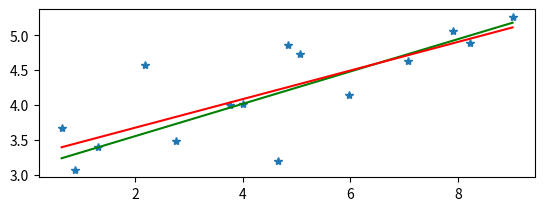

Write the Python code that produced this figure. (Note: this script raises an exception after producing the figure.)
import numpy as np
import matplotlib.pyplot as plt
import scipy.optimize as opt

x = np.sort(np.random.uniform(0, 10, 15))
y = 3 + 0.25 * x + 0.5 * np.random.randn(len(x))
yy = 3 + 0.25 * x


def l2_fit(x0, x, y):
    return np.sum(np.power(x0[0] * x + x0[1] - y, 2))


def l1_fit(x0, x, y):
    return np.sum(np.abs(x0[0] * x + x0[1] - y))


def l0_fit(x0, x, y): #norma l 0
    sum_ = 0
    for i in y:
        if i != 0:
            sum_ += 1
    return sum_
    # or
    # np.linalg.normy(y, ord=0)


xopt2 = opt.fmin(func=l2_fit, x0=[1, 1], args=(x, y))
xopt1 = opt.fmin(func=l1_fit, x0=[1, 1], args=(x, y))

y_est1 = xopt1[1] + xopt1[0] * x
y_est2 = xopt2[1] + xopt2[0] * x

plt.subplot(211)
plt.plot(x, y, '*')
plt.plot(x, y_est1, 'g-', label='l1 norm')
plt.plot(x, y_est2, 'r-', label='l2 norm')
plt.plot(x, yy, 'check_quantity-', label='prosta')
plt.legend()

y2 = y.copy()
# y2[3] += 10
# y2[13] -= 5

xopt22 = opt.fmin(func=l2_fit, x0=[1, 1], args=(x, y2))
xopt11 = opt.fmin(func=l1_fit, x0=[1, 1], args=(x, y2))

y_est11 = xopt11[1] + xopt11[0] * x
y_est22 = xopt22[1] + xopt22[0] * x

plt.subplot(212)
plt.plot(x, yy, 'check_quantity', label='prosta')
plt.plot(x, y_est11, 'g--', label='l1 norm')
plt.plot(x, y_est22, 'r--', label='l2 norm')
plt.ylim([-5, 16])
plt.legend()
plt.show()

y3 = y.copy()

xopt222 = opt.fmin(func=l2_fit, x0=[1, 1], args=(x, y2))
xopt111 = opt.fmin(func=l1_fit, x0=[1, 1], args=(x, y2))
xopt000 = opt.fmin(func=l0_fit, x0=[1, 1], args=(x, y2))

y_est111 = xopt111[1] + xopt111[0] * x
y_est222 = xopt222[1] + xopt222[0] * x
y_est000 = xopt000[1] + xopt000[0] * x

plt.subplot(212)
plt.plot(x, yy, 'check_quantity', label='prosta')
plt.plot(x, y_est111, 'g--', label='l1 norm')
plt.plot(x, y_est222, 'r--', label='l2 norm')
plt.plot(x, y_est000, 'b--', label='l0 norm')

plt.plot(x, abs(yy - y_est000), 'b--', label='l0 error')
plt.plot(x, abs(yy - y_est111), 'g--', label='l1 error')
plt.plot(x, abs(yy - y_est222), 'r--', label='l2 error')

plt.ylim([-5, 16])
plt.legend()
plt.show()
